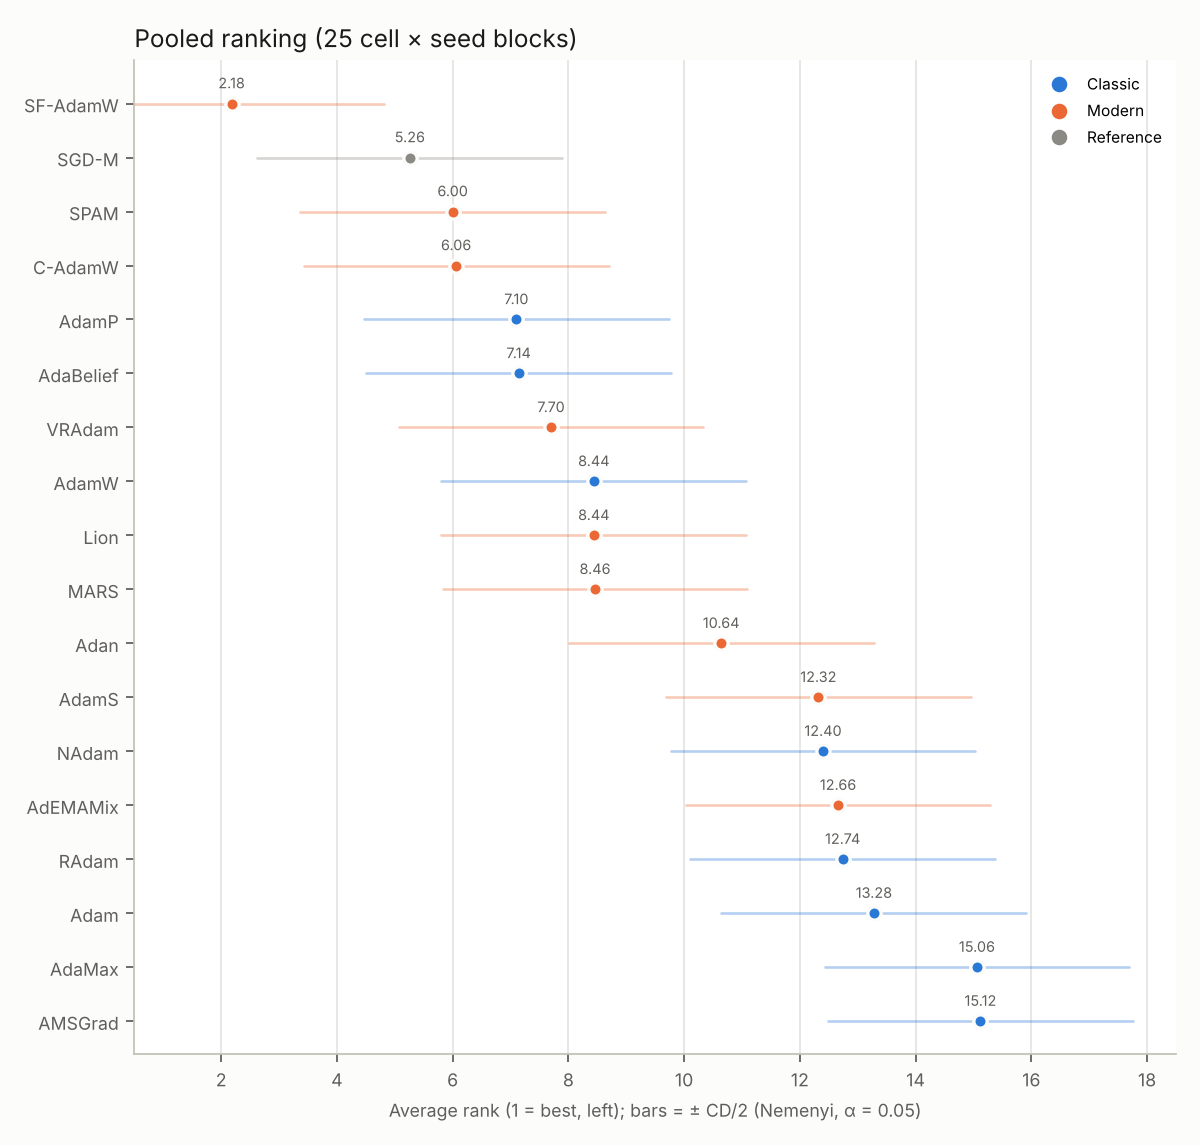

Values plotted in this chart, from the file beside it:
optimizer, group, avg_rank
sfadamw, modern, 2.18
sgd, reference, 5.26
spam, modern, 6.0
cadamw, modern, 6.06
adamp, classic, 7.1
adabelief, classic, 7.14
vradam, modern, 7.7
adamw, classic, 8.44
lion, modern, 8.44
mars, modern, 8.46
adan, modern, 10.64
adams, modern, 12.32
nadam, classic, 12.4
ademamix, modern, 12.66
radam, classic, 12.74
adam, classic, 13.28
adamax, classic, 15.06
amsgrad, classic, 15.12
